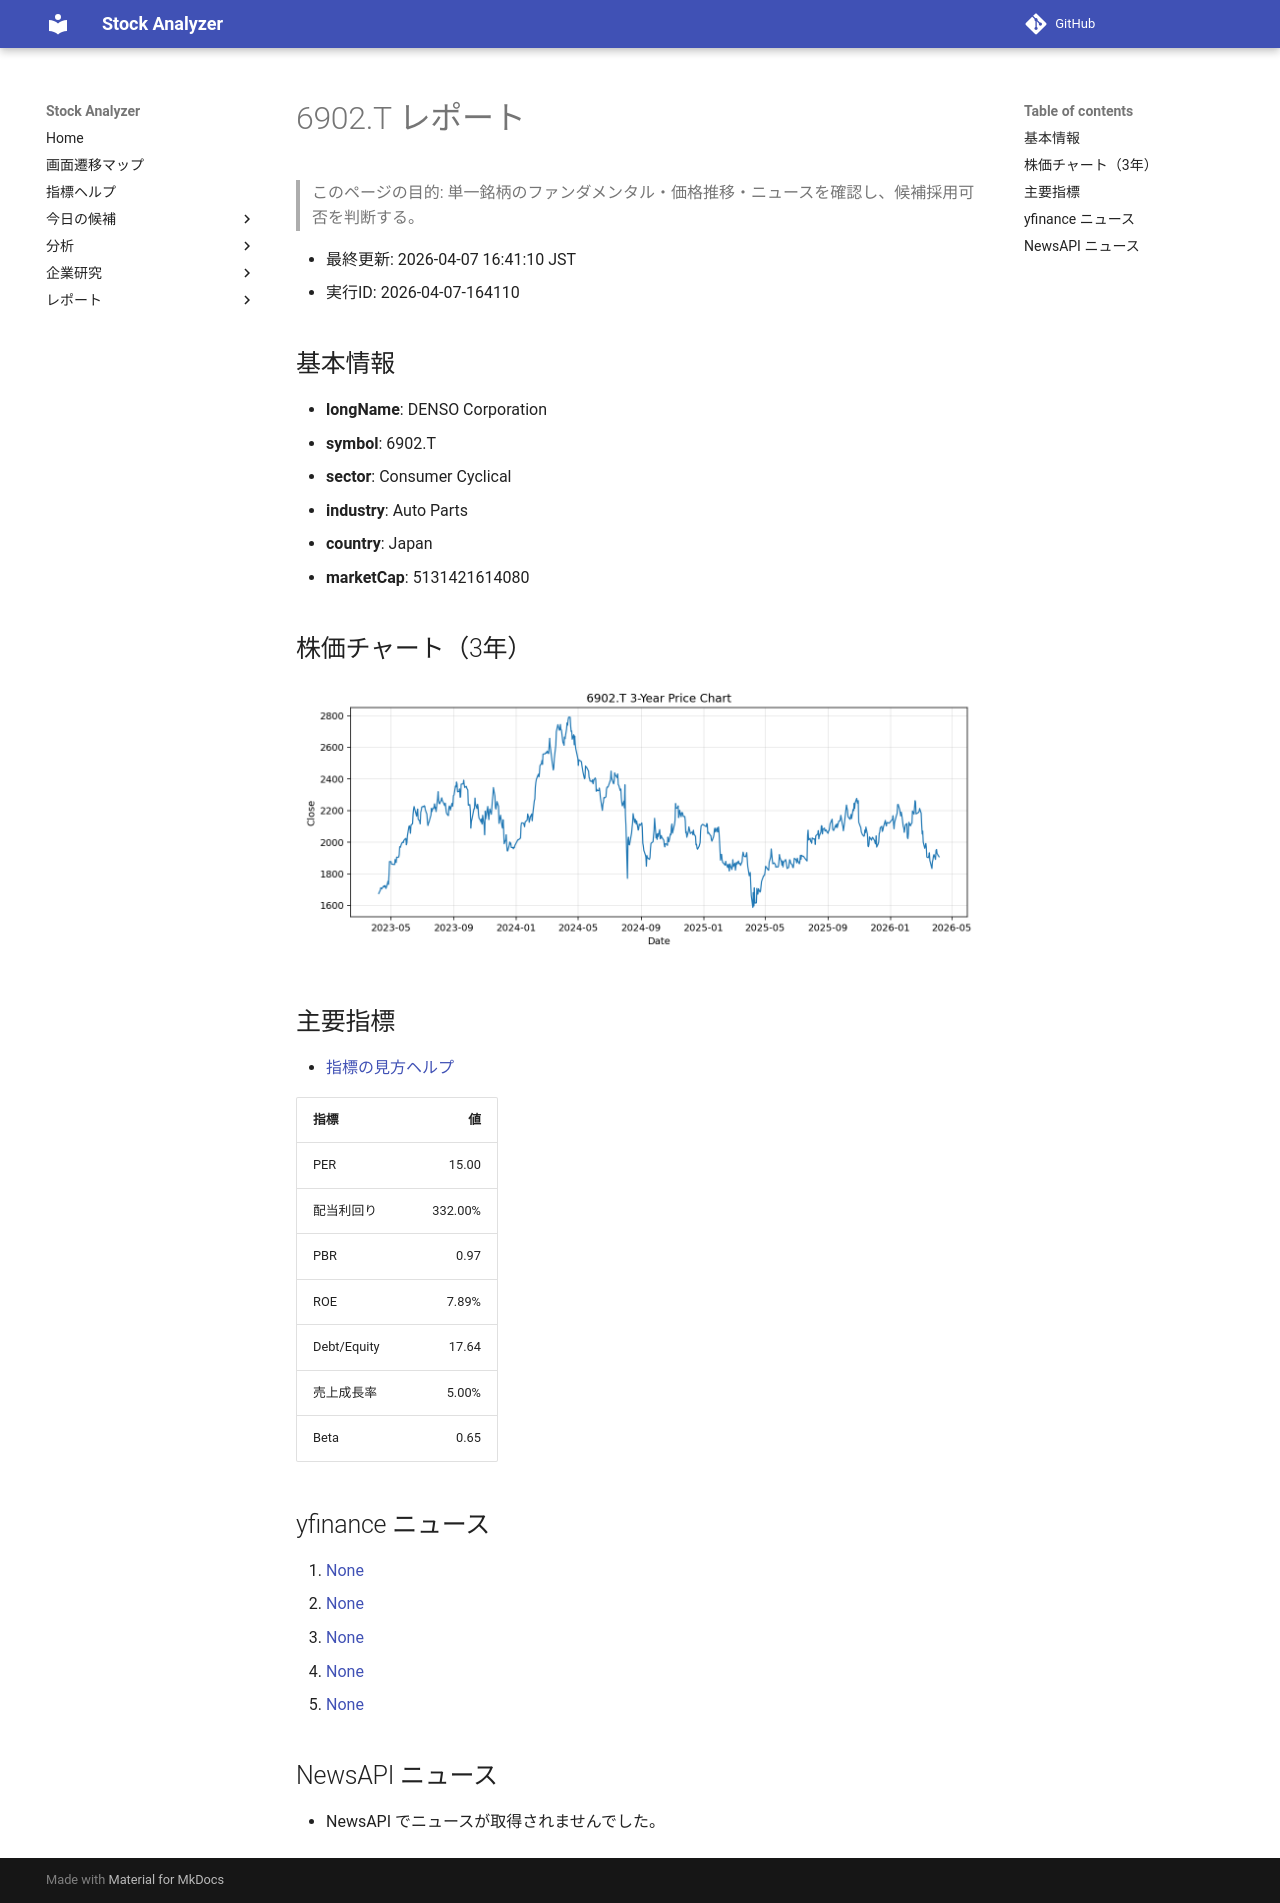

repository: Yumi-note/Making-APP · page: reports/2026-04-07/164110/6902_T/index.html · generator: mkdocs

# 6902.T レポート

> このページの目的: 単一銘柄のファンダメンタル・価格推移・ニュースを確認し、候補採用可否を判断する。

- 最終更新: 2026-04-07 16:41:10 JST
- 実行ID: 2026-04-07-164110

## 基本情報

- **longName**: DENSO Corporation
- **symbol**: 6902.T
- **sector**: Consumer Cyclical
- **industry**: Auto Parts
- **country**: Japan
- **marketCap**: 5131421614080

## 株価チャート（3年）

![6902.T 3-year price chart](6902_T_3y.png)

## 主要指標

- [指標の見方ヘルプ](../../../../indicators.md)

| 指標 | 値 |
|---|---:|
| PER | 15.00 |
| 配当利回り | 332.00% |
| PBR | 0.97 |
| ROE | 7.89% |
| Debt/Equity | 17.64 |
| 売上成長率 | 5.00% |
| Beta | 0.65 |

## yfinance ニュース

1. [None](None)
2. [None](None)
3. [None](None)
4. [None](None)
5. [None](None)

## NewsAPI ニュース

- NewsAPI でニュースが取得されませんでした。
